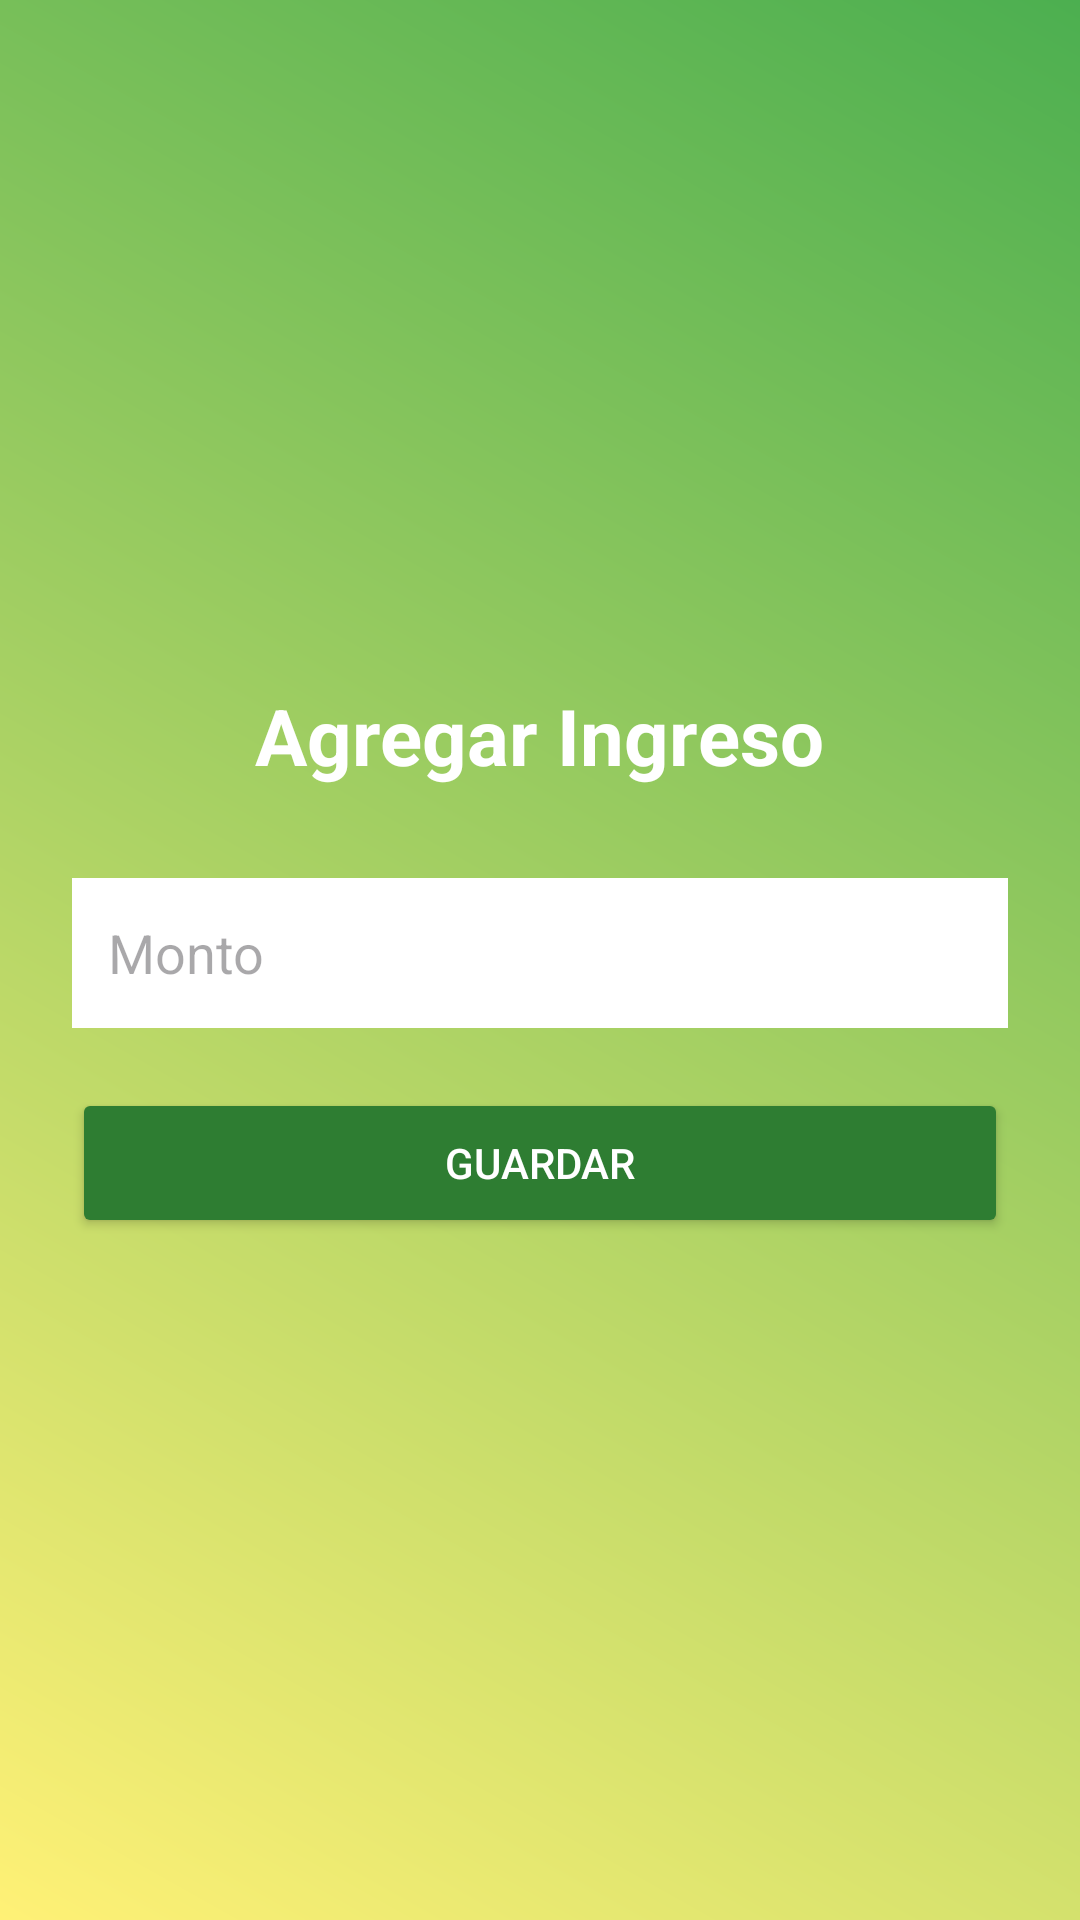

The Android layout XML behind this screen, and the referenced resources:
<!-- AndroidManifest.xml: application theme Theme.Miplata -->
<!-- res/layout/activity_ingreso.xml -->
<?xml version="1.0" encoding="utf-8"?>
<androidx.constraintlayout.widget.ConstraintLayout xmlns:android="http://schemas.android.com/apk/res/android"
    xmlns:app="http://schemas.android.com/apk/res-auto"
    android:layout_width="match_parent"
    android:layout_height="match_parent"
    android:background="@drawable/fondo">

    <LinearLayout
        android:layout_width="0dp"
        android:layout_height="wrap_content"
        android:orientation="vertical"
        android:padding="24dp"

        app:layout_constraintTop_toTopOf="parent"
        app:layout_constraintBottom_toBottomOf="parent"
        app:layout_constraintStart_toStartOf="parent"
        app:layout_constraintEnd_toEndOf="parent">

        <TextView
            android:layout_width="wrap_content"
            android:layout_height="wrap_content"
            android:text="Agregar Ingreso"
            android:textSize="26sp"
            android:textStyle="bold"
            android:textColor="#FFFFFF"
            android:layout_gravity="center"
            android:layout_marginBottom="30dp"/>

        <EditText
            android:id="@+id/etMonto"
            android:layout_width="match_parent"
            android:layout_height="50dp"
            android:hint="Monto"
            android:inputType="numberDecimal"
            android:background="@android:color/white"
            android:padding="12dp"
            android:layout_marginBottom="20dp"/>

        <Button
            android:id="@+id/btnGuardarIngreso"
            android:layout_width="match_parent"
            android:layout_height="50dp"
            android:text="Guardar"
            android:textColor="#FFFFFF"
            android:backgroundTint="#2E7D32"/>

    </LinearLayout>

</androidx.constraintlayout.widget.ConstraintLayout>
<!-- resources referenced by this layout -->
<resources>
  <!-- drawable fondo (drawable) -->
  <?xml version="1.0" encoding="utf-8"?>
  <shape xmlns:android="http://schemas.android.com/apk/res/android">
      <gradient
          android:startColor="#FFF176"
          android:endColor="#4CAF50"
          android:angle="45"/>
  </shape>
  <style name="Theme.Miplata" parent="Base.Theme.Miplata" />
  <style name="Base.Theme.Miplata" parent="Theme.Material3.DayNight.NoActionBar">
          
          
      </style>
</resources>
